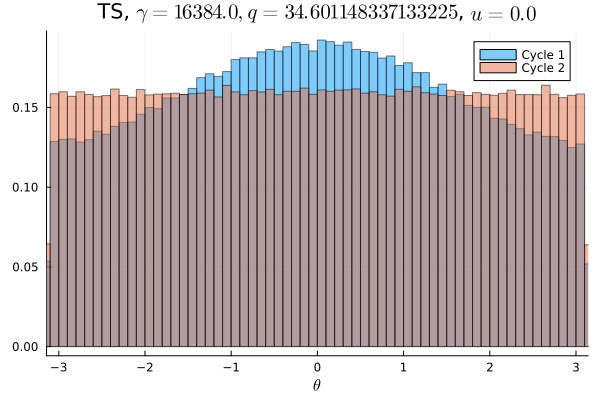

Values plotted in this chart, from the file beside it:
Cycle 1, Cycle 2
0.008103, 0.009819
0.008112, 0.0101
0.008116, 0.009787
0.008091, 0.01011
0.008144, 0.009841
0.008156, 0.009997
0.008081, 0.01006
0.008378, 0.01007
0.007925, 0.009728
0.008556, 0.009844
0.008403, 0.01005
0.008419, 0.009875
0.008706, 0.009987
0.008819, 0.01
0.008866, 0.009956
0.008762, 0.01002
0.009038, 0.009941
0.009072, 0.01001
0.009541, 0.009825
0.009356, 0.01002
0.009219, 0.009997
0.009822, 0.0099
0.009769, 0.009984
0.00985, 0.01
0.009919, 0.009794
0.009763, 0.009987
0.0101, 0.009919
0.01034, 0.01007
0.01068, 0.009959
0.01075, 0.009944
0.01066, 0.01021
0.01078, 0.009666
0.01054, 0.01014
0.01088, 0.01047
0.01132, 0.01008
0.01122, 0.009919
0.0115, 0.009841
0.01136, 0.01013
0.01137, 0.01018
0.01167, 0.009822
0.01163, 0.01022
0.01183, 0.01009
0.01157, 0.009894
0.01173, 0.01003
0.01175, 0.01014
0.01195, 0.009981
0.0121, 0.01003
0.0119, 0.01034
0.01196, 0.01009
0.01138, 0.009816
0.01217, 0.01001
0.01208, 0.01025
0.01187, 0.01007
0.01212, 0.01015
0.01177, 0.009847
0.01196, 0.01025
0.01184, 0.01015
0.01175, 0.01016
0.01178, 0.01007
0.01141, 0.00985
... 40 more rows
